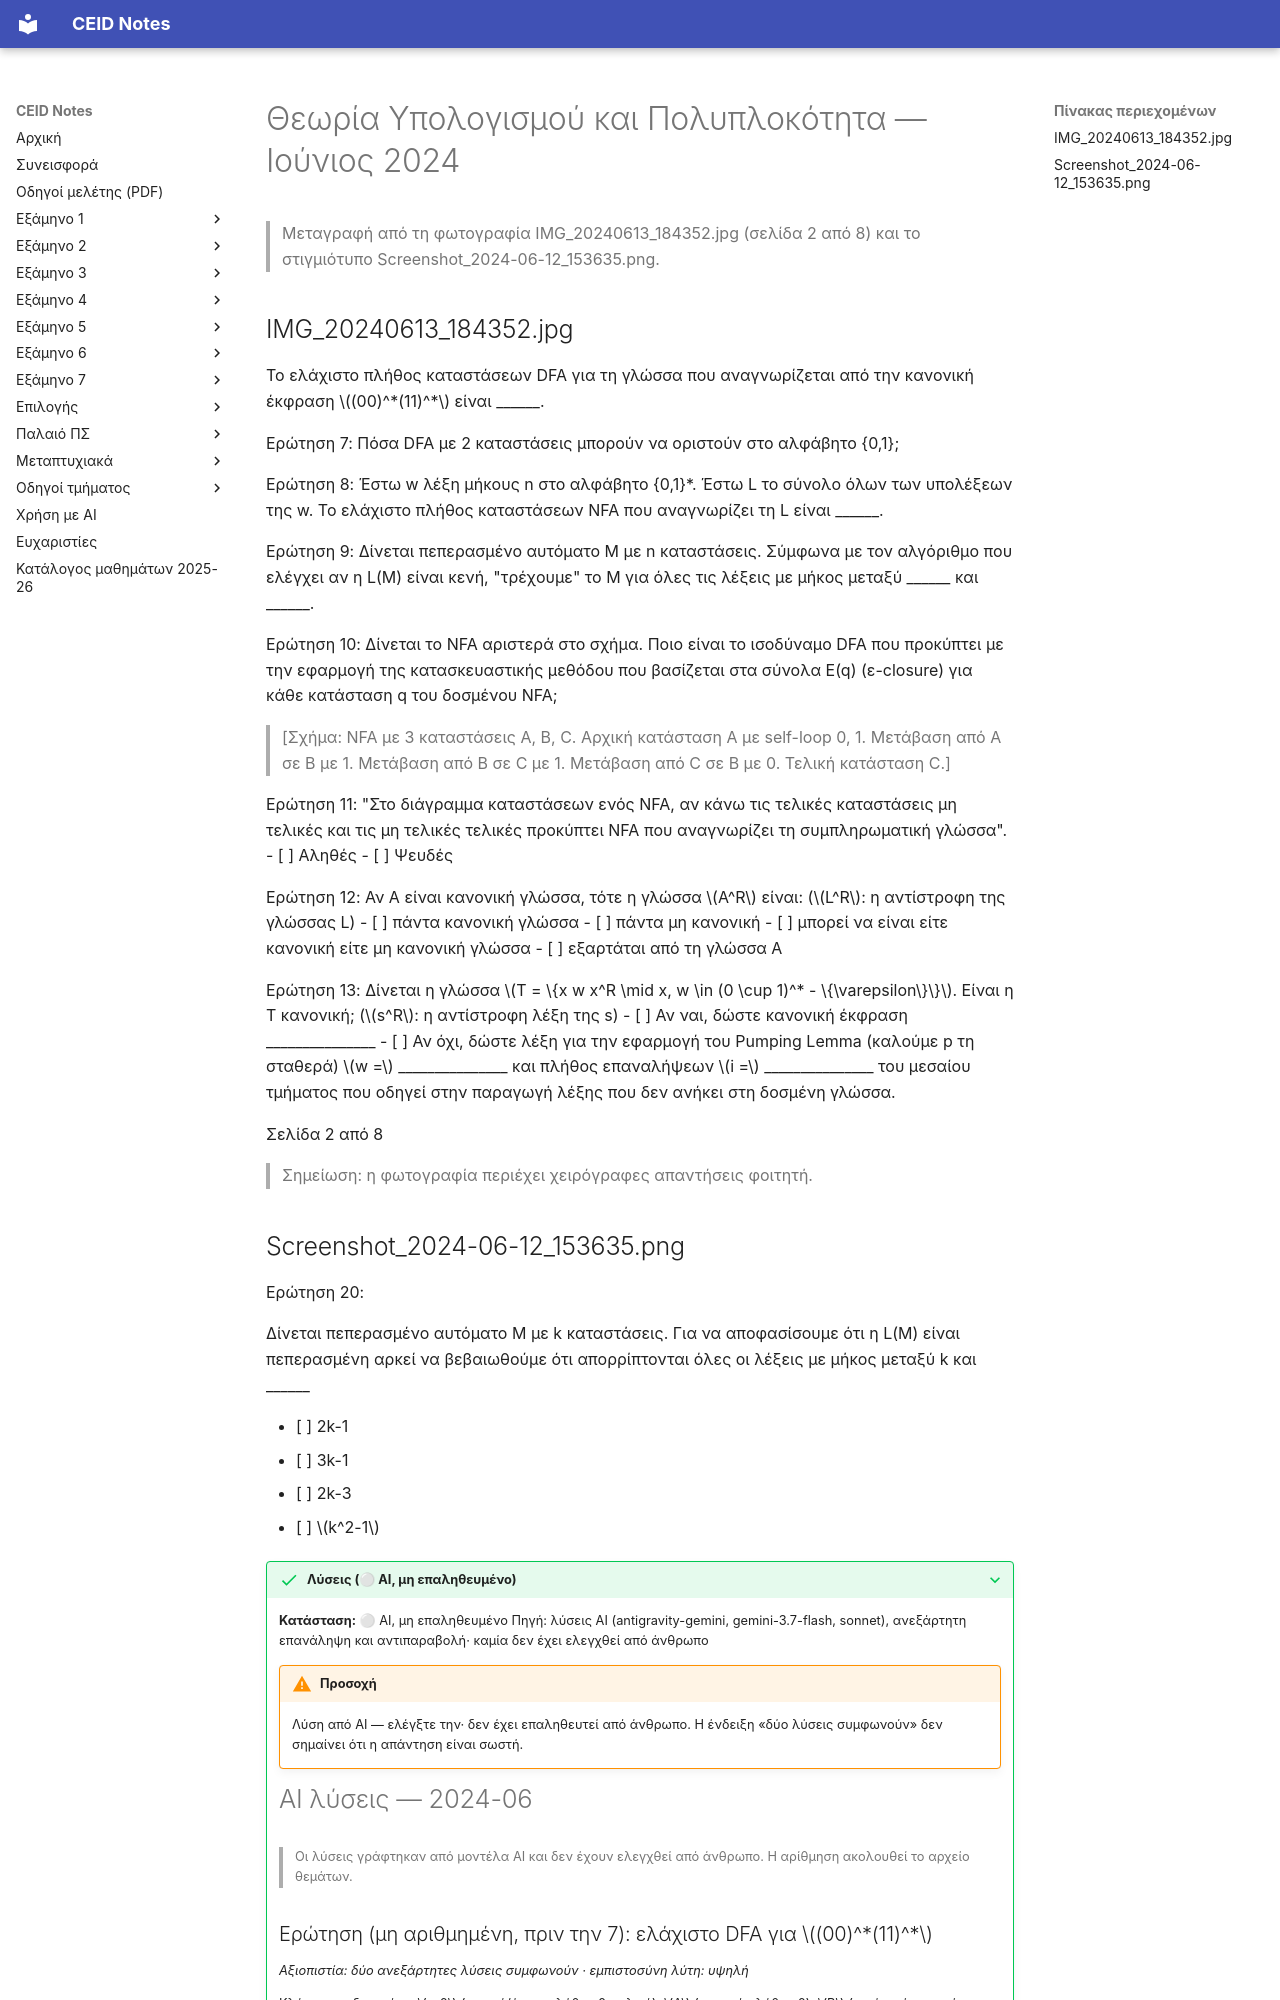

repository: kdngiorgos/ceid-notes · page: Semesters/Semester 6 (6ο Εξάμηνο)/Θεωρία Υπολογισμού και Πολυπλοκότητα - CEID_24Y301/Previous Exams/2024-06.html · generator: mkdocs

---
course: CEID_24Y301
session: 2024-06
label: Ιούνιος 2024
sources:
- IMG_20240613_184352.jpg
- Screenshot_2024-06-12_153635.png
format: mixed
duration_min: null
notes: Η φωτογραφία είναι η δεύτερη σελίδα από 8 (Ερωτήσεις 7–13) και έχει χειρόγραφες απαντήσεις φοιτητή, που δεν μεταφέρονται. Λείπουν οι υπόλοιπες σελίδες· η Ερώτηση 20 προέρχεται από στιγμιότυπο της 12/6/2024 (χρονολόγηση από το όνομα αρχείου). Η ίδια διατύπωση της Ερώτησης 20 εμφανίζεται και σε στιγμιότυπο του 2023-02.
transcription: partial
solutions: ai-unverified
---
# Θεωρία Υπολογισμού και Πολυπλοκότητα — Ιούνιος 2024

> Μεταγραφή από τη φωτογραφία IMG_20240613_184352.jpg (σελίδα 2 από 8) και το στιγμιότυπο Screenshot_2024-06-12_153635.png.

## IMG_20240613_184352.jpg

Το ελάχιστο πλήθος καταστάσεων DFA για τη γλώσσα που αναγνωρίζεται από την κανονική έκφραση $(00)^*(11)^*$ είναι ______.

Ερώτηση 7: Πόσα DFA με 2 καταστάσεις μπορούν να οριστούν στο αλφάβητο {0,1};

Ερώτηση 8: Έστω w λέξη μήκους n στο αλφάβητο {0,1}*. Έστω L το σύνολο όλων των υπολέξεων της w. Το ελάχιστο πλήθος καταστάσεων NFA που αναγνωρίζει τη L είναι ______.

Ερώτηση 9: Δίνεται πεπερασμένο αυτόματο M με n καταστάσεις. Σύμφωνα με τον αλγόριθμο που ελέγχει αν η L(M) είναι κενή, "τρέχουμε" το M για όλες τις λέξεις με μήκος μεταξύ ______ και ______.

Ερώτηση 10: Δίνεται το NFA αριστερά στο σχήμα. Ποιο είναι το ισοδύναμο DFA που προκύπτει με την εφαρμογή της κατασκευαστικής μεθόδου που βασίζεται στα σύνολα E(q) (ε-closure) για κάθε κατάσταση q του δοσμένου NFA;

> [Σχήμα: NFA με 3 καταστάσεις A, B, C. Αρχική κατάσταση A με self-loop 0, 1. Μετάβαση από A σε B με 1. Μετάβαση από B σε C με 1. Μετάβαση από C σε B με 0. Τελική κατάσταση C.]

Ερώτηση 11: "Στο διάγραμμα καταστάσεων ενός NFA, αν κάνω τις τελικές καταστάσεις μη τελικές και τις μη τελικές τελικές προκύπτει NFA που αναγνωρίζει τη συμπληρωματική γλώσσα".
- [ ] Αληθές
- [ ] Ψευδές

Ερώτηση 12: Αν A είναι κανονική γλώσσα, τότε η γλώσσα $A^R$ είναι: ($L^R$: η αντίστροφη της γλώσσας L)
- [ ] πάντα κανονική γλώσσα
- [ ] πάντα μη κανονική
- [ ] μπορεί να είναι είτε κανονική είτε μη κανονική γλώσσα
- [ ] εξαρτάται από τη γλώσσα A

Ερώτηση 13: Δίνεται η γλώσσα $T = \{x w x^R \mid x, w \in (0 \cup 1)^* - \{\varepsilon\}\}$. Είναι η Τ κανονική; ($s^R$: η αντίστροφη λέξη της s)
- [ ] Αν ναι, δώστε κανονική έκφραση _______________
- [ ] Αν όχι, δώστε λέξη για την εφαρμογή του Pumping Lemma (καλούμε p τη σταθερά) $w =$ _______________ και πλήθος επαναλήψεων $i =$ _______________ του μεσαίου τμήματος που οδηγεί στην παραγωγή λέξης που δεν ανήκει στη δοσμένη γλώσσα.

Σελίδα 2 από 8
> Σημείωση: η φωτογραφία περιέχει χειρόγραφες απαντήσεις φοιτητή.
